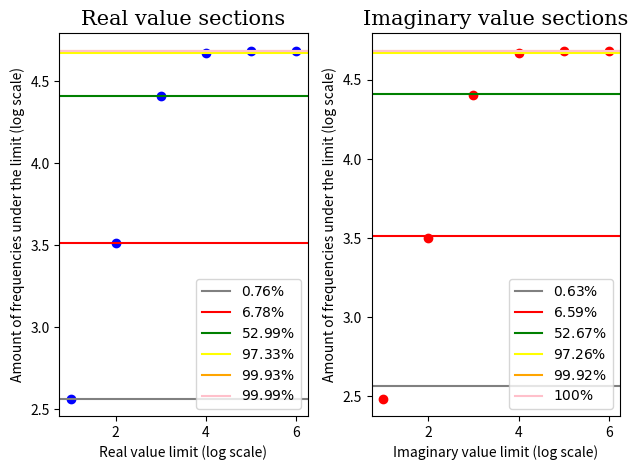

The script that saved this image:
import numpy as np
import matplotlib.pyplot as plt

x = [10, 100, 1000, 10000, 100000, 1000000  ]
y1 = [368, 3284, 25651, 47111, 48369, 48397]
y2 = [306, 3190, 25494, 47076, 48364, 48400]

font = {'family': 'serif',
    'color':  'black',
    'weight': 'normal',
    'size': 15,
    }

fig = plt.figure()
ax = fig.add_subplot(121)
plt.scatter(np.log10(x),np.log10(y1),color='b')
plt.axhline(np.log10(y1[0]), color='gray', linestyle='-',label='$0.76\%$')
plt.axhline(np.log10(y1[1]), color='red', linestyle='-',label='$6.78\%$')
plt.axhline(np.log10(y1[2]), color='green', linestyle='-',label='$52.99\%$')
plt.axhline(np.log10(y1[3]), color='yellow', linestyle='-',label='$97.33\%$')
plt.axhline(np.log10(y1[4]), color='orange', linestyle='-',label='$99.93\%$')
plt.axhline(np.log10(y1[5]), color='pink', linestyle='-',label='$99.99\%$')
plt.xlabel('Real value limit (log scale)',fontsize=10)
plt.ylabel('Amount of frequencies under the limit (log scale)',fontsize=10)
plt.legend()
plt.title('Real value sections',fontdict=font)

ax = fig.add_subplot(122)
plt.scatter(np.log10(x),np.log10(y2),color='r')
plt.axhline(np.log10(y1[0]), color='gray', linestyle='-',label='$0.63\%$')
plt.axhline(np.log10(y1[1]), color='red', linestyle='-',label='$6.59\%$')
plt.axhline(np.log10(y1[2]), color='green', linestyle='-',label='$52.67\%$')
plt.axhline(np.log10(y1[3]), color='yellow', linestyle='-',label='$97.26\%$')
plt.axhline(np.log10(y1[4]), color='orange', linestyle='-',label='$99.92\%$')
plt.axhline(np.log10(y1[5]), color='pink', linestyle='-',label='$100\%$')
plt.xlabel('Imaginary value limit (log scale)',fontsize=10)
plt.ylabel('Amount of frequencies under the limit (log scale)',fontsize=10)
plt.legend()
plt.title('Imaginary value sections',fontdict=font)

plt.tight_layout()
plt.savefig('sections.pdf')
